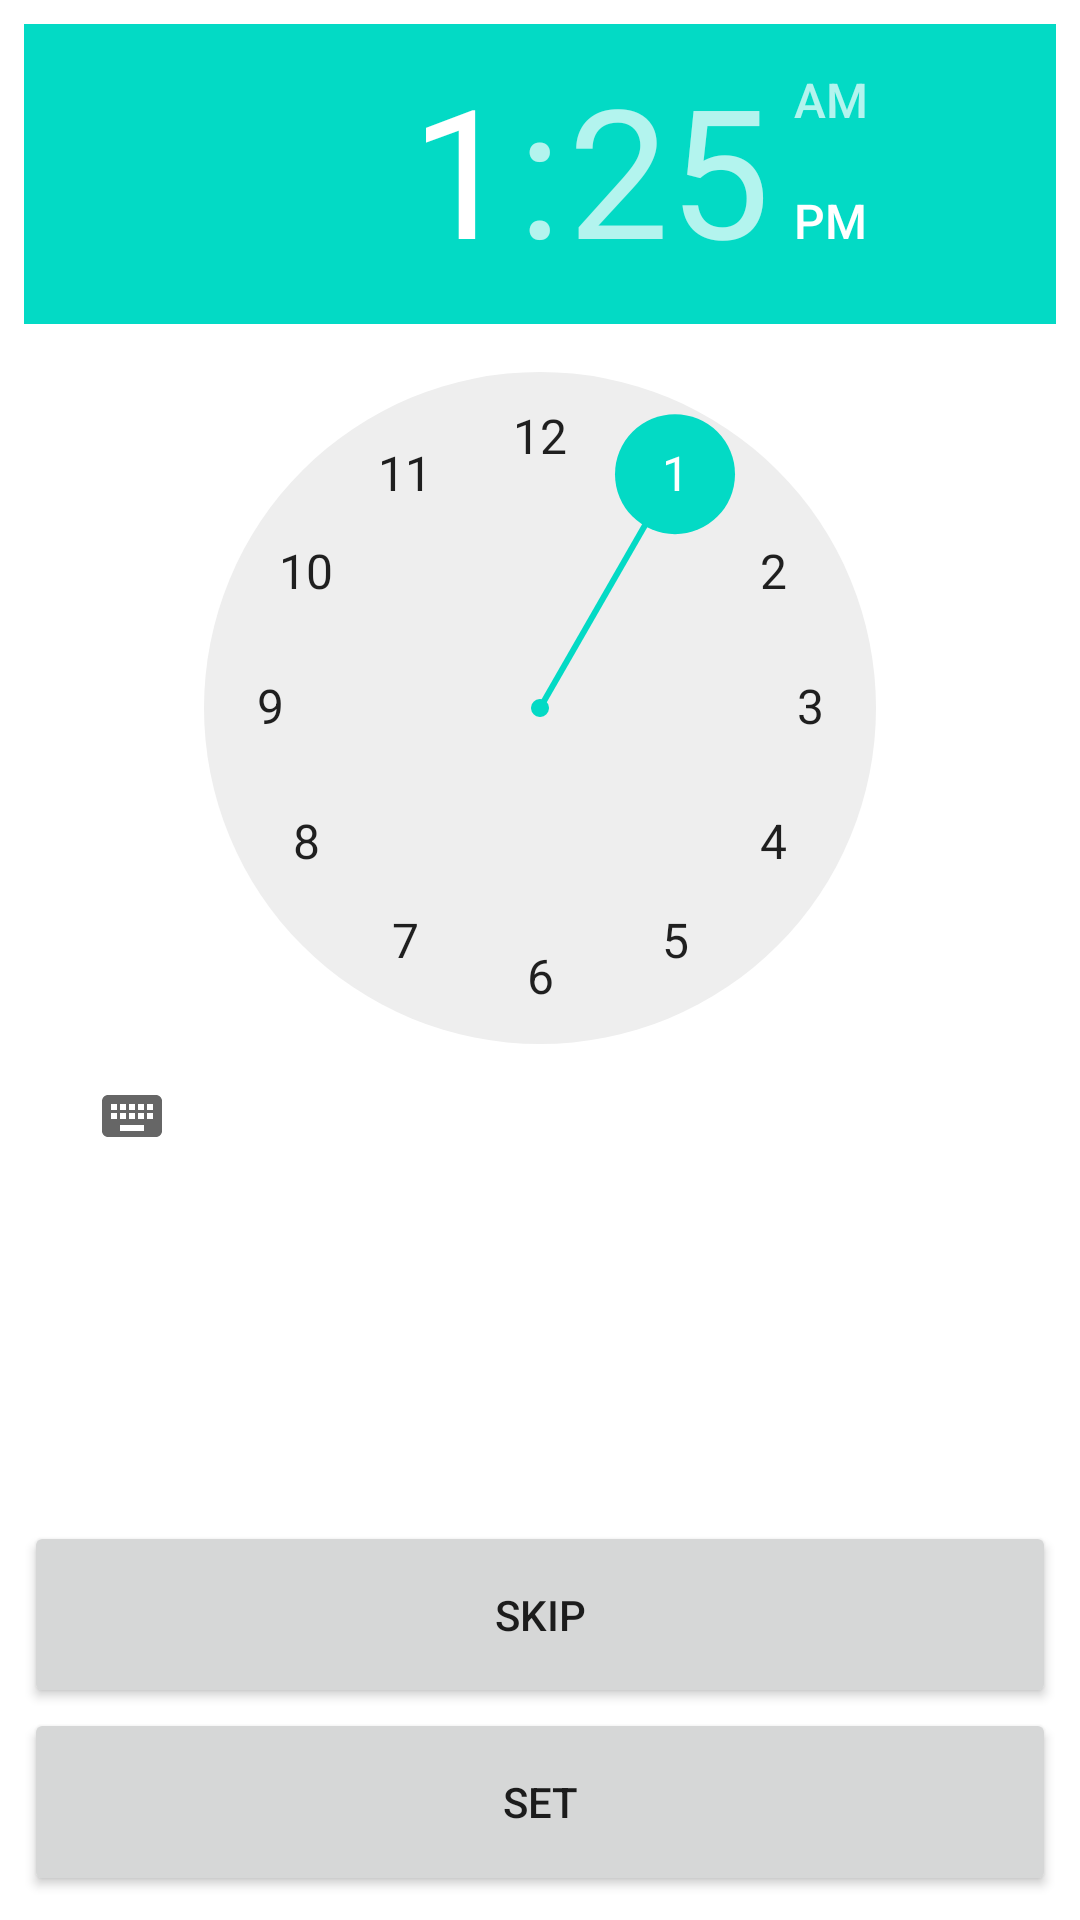

Here is an Android app screen rendered from its layout file. Give the layout XML and the strings, colors and styles it references.
<!-- AndroidManifest.xml: application theme Theme.BudgetPlanning -->
<!-- res/layout/time_picker.xml -->
<?xml version="1.0" encoding="utf-8"?>
<LinearLayout
    xmlns:android="http://schemas.android.com/apk/res/android"
    android:orientation="vertical"
    android:layout_width="match_parent"
    android:padding="8dp"
    android:layout_height="match_parent">

    <TimePicker
        android:id="@+id/tpTime"
        android:layout_weight="8"
        android:layout_width="match_parent"
        android:layout_height="0dp" />

    <Button
        android:id="@+id/bSkip"
        android:layout_weight="1"
        android:layout_width="match_parent"
        android:text="@string/skip"
        android:layout_height="0dp" />
    <Button
        android:id="@+id/bSet"
        android:layout_weight="1"
        android:layout_width="match_parent"
        android:text="@string/set"
        android:layout_height="0dp" />
</LinearLayout>
<!-- resources referenced by this layout -->
<resources>
  <string name="set">Set</string>
  <string name="skip">Skip</string>
  <style name="Theme.BudgetPlanning" parent="Theme.MaterialComponents.DayNight.DarkActionBar">
          
          <item name="colorPrimary">@color/purple_500</item>
          <item name="colorPrimaryVariant">@color/purple_700</item>
          <item name="colorOnPrimary">@color/white</item>
          
          <item name="colorSecondary">@color/teal_200</item>
          <item name="colorSecondaryVariant">@color/teal_700</item>
          <item name="colorOnSecondary">@color/black</item>
          
          <item name="android:statusBarColor" tools:targetApi="l">?attr/colorPrimaryVariant</item>
          
      </style>
  <!-- not gathered from this repository: default colours our renderer supplied (Android Studio template values) -->
  <color name="purple_500">#FF6200EE</color>
  <color name="purple_700">#FF3700B3</color>
  <color name="teal_200">#FF03DAC5</color>
  <color name="teal_700">#FF018786</color>
  <color name="black">#FF000000</color>
  <color name="white">#FFFFFFFF</color>
</resources>
